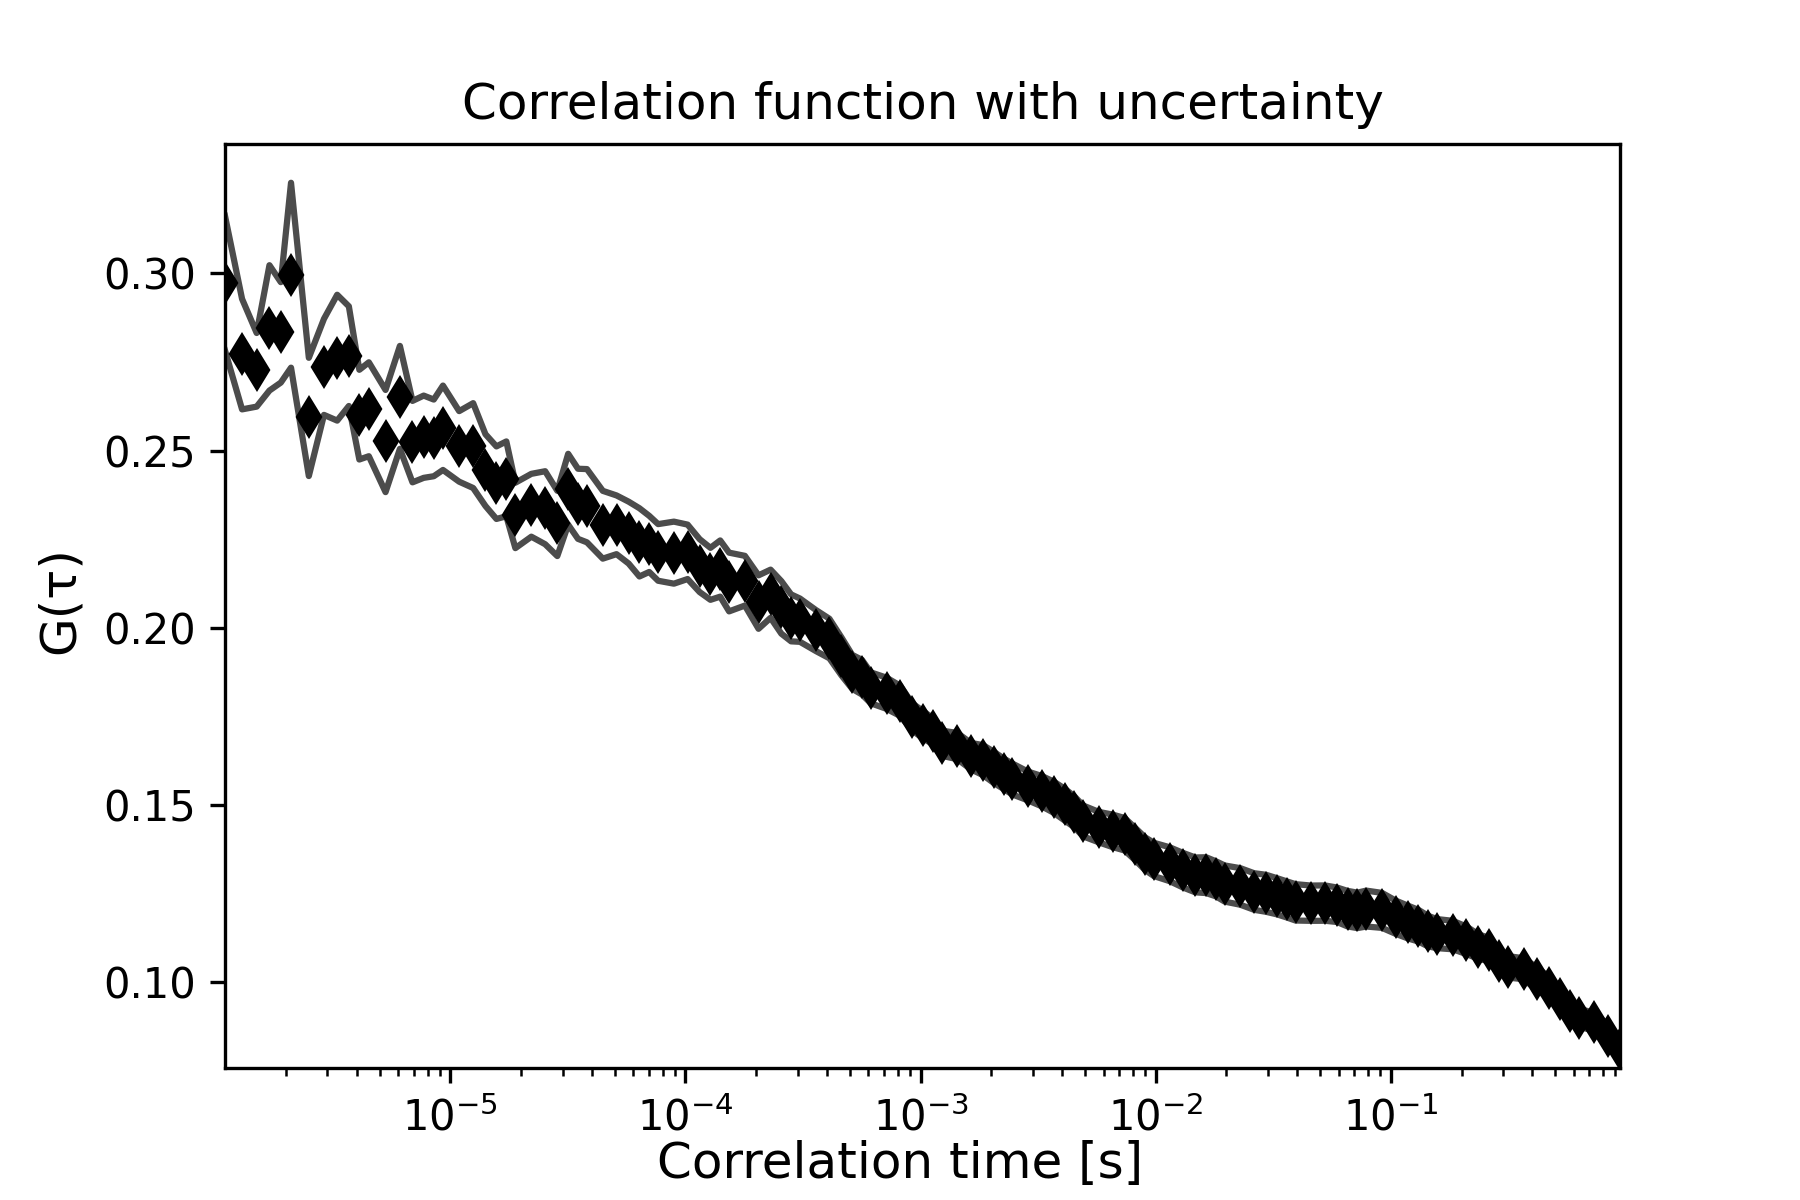

The table this chart was drawn from, first rows:
1.1000308008624241e-06, 0.2972352893955721, 30592.527462873728, 0.01897791029885057
1.3000364010192286e-06, 0.2772, 30593, 0.01558
1.5000420011760328e-06, 0.2728, 60, 0.01038
1.7000476013328374e-06, 0.2846, 0.0, 0.01768
1.9000532014896418e-06, 0.2834, 0.0, 0.01417
2.1000588016464458e-06, 0.2995, 0.0, 0.02608
2.500070001960055e-06, 0.2595, 0.0, 0.01668
2.900081202273664e-06, 0.2736, 0.0, 0.01355
3.3000924025872726e-06, 0.2762, 0.0, 0.01775
3.700103602900881e-06, 0.2767, 0.0, 0.01406
4.10011480321449e-06, 0.2602, 0.0, 0.01265
4.500126003528099e-06, 0.2617, 0.0, 0.01324
5.300148404155316e-06, 0.2527, 0.0, 0.01441
6.100170804782534e-06, 0.265, 0.0, 0.01452
6.900193205409751e-06, 0.2526, 0.0, 0.01149
7.70021560603697e-06, 0.2539, 0.0, 0.0116
8.500238006664185e-06, 0.2536, 0.0, 0.01082
9.300260407291404e-06, 0.2565, 0.0, 0.0119
1.0900305208545839e-05, 0.2512, 0.0, 0.009952
1.2500350009800274e-05, 0.2514, 0.0, 0.01196
1.410039481105471e-05, 0.2445, 0.0, 0.01012
1.5700439612309143e-05, 0.241, 0.0, 0.01023
1.730048441356358e-05, 0.242, 0.0, 0.01056
1.8900529214818014e-05, 0.2317, 0.0, 0.009226
2.2100618817326884e-05, 0.2346, 0.0, 0.008865
2.5300708419835758e-05, 0.2339, 0.0, 0.01029
2.8500798022344625e-05, 0.2295, 0.0, 0.009208
3.17008876248535e-05, 0.2391, 0.0, 0.009995
3.490097722736236e-05, 0.235, 0.0, 0.009885
3.8101066829871234e-05, 0.2345, 0.0, 0.01033
4.4501246034888975e-05, 0.2291, 0.0, 0.00956
5.0901425239906716e-05, 0.2291, 0.0, 0.008281
5.730160444492446e-05, 0.2269, 0.0, 0.008726
6.37017836499422e-05, 0.2241, 0.0, 0.009623
7.010196285495993e-05, 0.2237, 0.0, 0.007918
7.650214205997768e-05, 0.2213, 0.0, 0.007988
8.930250047001316e-05, 0.2212, 0.0, 0.008749
0.0001021, 0.2215, 0.0, 0.007677
0.0001149, 0.2176, 0.0, 0.00746
0.0001277, 0.2153, 0.0, 0.00733
0.0001405, 0.2167, 0.0, 0.00793
0.0001533, 0.2129, 0.0, 0.008282
0.0001789, 0.2133, 0.0, 0.007012
0.0002045, 0.2073, 0.0, 0.007541
0.0002301, 0.2096, 0.0, 0.006797
0.0002557, 0.2058, 0.0, 0.007412
0.0002813, 0.2028, 0.0, 0.00662
0.0003069, 0.2022, 0.0, 0.006108
0.0003581, 0.1993, 0.0, 0.005792
0.0004093, 0.197, 0.0, 0.00558
0.0004605, 0.192, 0.0, 0.005361
0.0005117, 0.1876, 0.0, 0.004788
0.0005629, 0.1861, 0.0, 0.004893
0.0006141, 0.1831, 0.0, 0.004364
0.0007165, 0.1816, 0.0, 0.004399
0.0008189, 0.1794, 0.0, 0.004267
0.0009213, 0.1749, 0.0, 0.003834
0.001024, 0.1727, 0.0, 0.003848
0.001126, 0.1709, 0.0, 0.00367
0.001229, 0.1675, 0.0, 0.003548
0.001433, 0.1667, 0.0, 0.003699
... 56 more rows
